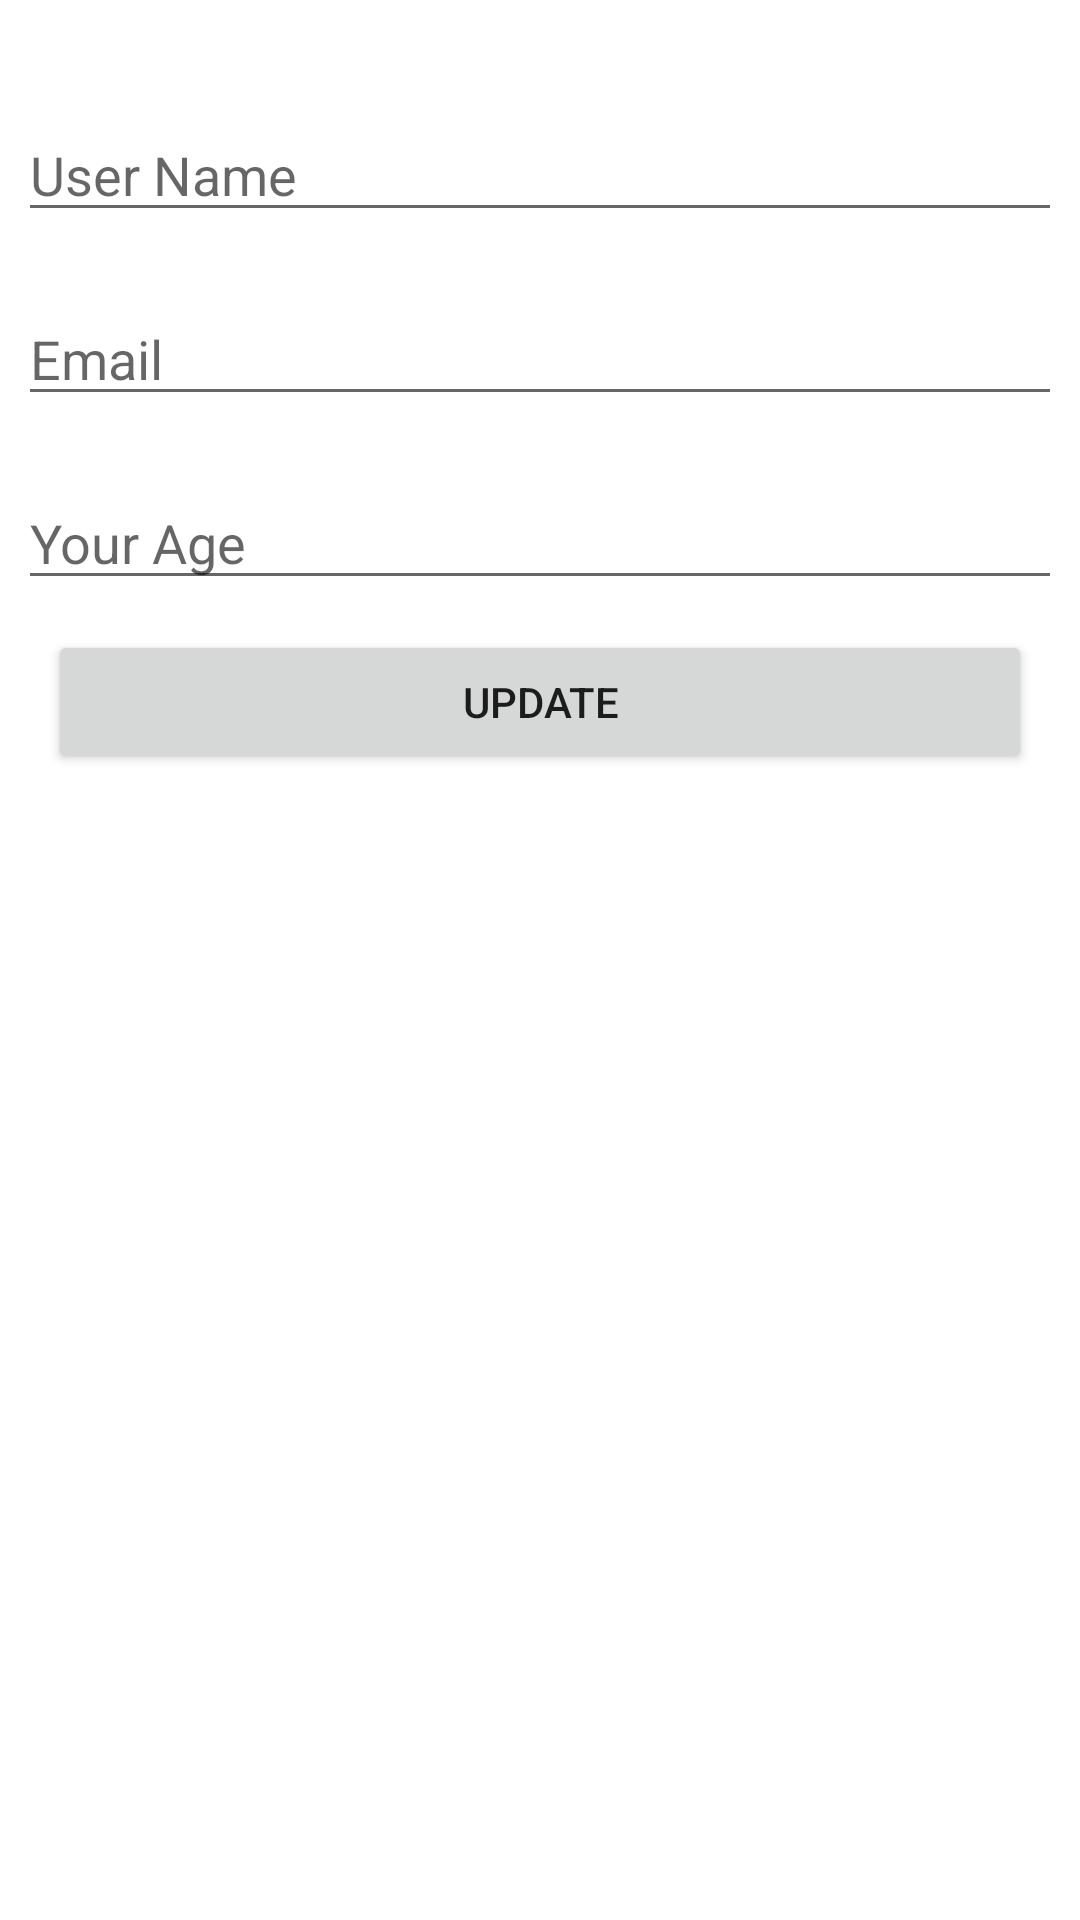

Android layout source for this screen:
<!-- AndroidManifest.xml: application theme Theme.RoomDbTest -->
<!-- res/layout/fragment_update.xml -->
<?xml version="1.0" encoding="utf-8"?>
<androidx.constraintlayout.widget.ConstraintLayout xmlns:android="http://schemas.android.com/apk/res/android"
    xmlns:app="http://schemas.android.com/apk/res-auto"
    xmlns:tools="http://schemas.android.com/tools"
    android:layout_width="match_parent"
    android:layout_height="match_parent"
    android:layout_marginLeft="16dp"
    android:layout_marginTop="30dp"
    android:layout_marginRight="16dp"
    android:padding="6dp"
    tools:context=".fragments.update.UpdateFragment">

    <EditText
        android:id="@+id/usernameEditTextUpdate"
        android:layout_width="match_parent"
        android:layout_height="wrap_content"
        android:layout_marginTop="30dp"
        android:ems="10"
        android:hint="@string/user_name"
        android:inputType="textPersonName"
        app:layout_constraintStart_toStartOf="parent"
        app:layout_constraintTop_toTopOf="parent" />

    <EditText
        android:id="@+id/emailEditTextUpdate"
        android:layout_width="match_parent"
        android:layout_height="wrap_content"
        android:layout_marginTop="20dp"
        android:ems="10"
        android:hint="@string/email"
        android:inputType="textEmailAddress"
        app:layout_constraintStart_toStartOf="parent"
        app:layout_constraintTop_toBottomOf="@+id/usernameEditTextUpdate" />

    <EditText
        android:id="@+id/ageEditTextUpdate"
        android:layout_width="match_parent"
        android:layout_height="wrap_content"
        android:layout_marginTop="20dp"
        android:ems="10"
        android:hint="@string/your_age"
        android:inputType="number"
        app:layout_constraintStart_toStartOf="parent"
        app:layout_constraintTop_toBottomOf="@+id/emailEditTextUpdate" />

    <Button
        android:id="@+id/updateUserBtn"
        android:layout_width="match_parent"
        android:layout_height="wrap_content"
        android:layout_margin="10dp"
        android:layout_marginTop="70dp"
        android:text="Update"
        app:layout_constraintStart_toStartOf="parent"
        app:layout_constraintTop_toBottomOf="@+id/ageEditTextUpdate" />
</androidx.constraintlayout.widget.ConstraintLayout>
<!-- resources referenced by this layout -->
<resources>
  <string name="email">Email</string>
  <string name="user_name">User Name</string>
  <string name="your_age">Your Age</string>
  <style name="Theme.RoomDbTest" parent="Theme.MaterialComponents.DayNight.DarkActionBar">
          
          <item name="colorPrimary">@color/purple_500</item>
          <item name="colorPrimaryVariant">@color/purple_700</item>
          <item name="colorOnPrimary">@color/white</item>
          
          <item name="colorSecondary">@color/teal_200</item>
          <item name="colorSecondaryVariant">@color/teal_700</item>
          <item name="colorOnSecondary">@color/black</item>
          
          <item name="android:statusBarColor" tools:targetApi="l">?attr/colorPrimaryVariant</item>
          
      </style>
  <!-- not gathered from this repository: default colours our renderer supplied (Android Studio template values) -->
  <color name="purple_500">#FF6200EE</color>
  <color name="purple_700">#FF3700B3</color>
  <color name="teal_200">#FF03DAC5</color>
  <color name="teal_700">#FF018786</color>
  <color name="black">#FF000000</color>
  <color name="white">#FFFFFFFF</color>
</resources>
